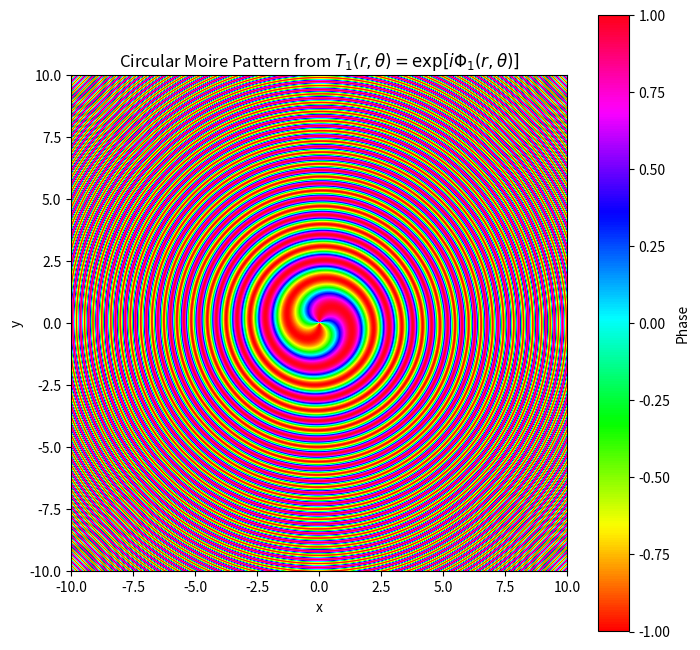

Write the Python code that produced this figure.
import numpy as np
import matplotlib.pyplot as plt

# Define the phase function in polar coordinates
def phi1(r, theta):
    return np.sin(r**2 + theta)

# Convert Cartesian coordinates to polar coordinates
def cart2pol(x, y):
    r = np.sqrt(x**2 + y**2)
    theta = np.arctan2(y, x)
    return r, theta

# Create a grid of (x, y) values
x = np.linspace(-10, 10, 1000)
y = np.linspace(-10, 10, 1000)
X, Y = np.meshgrid(x, y)
R, Theta = cart2pol(X, Y)

# Compute the complex function T1
def T1(r, theta):
    return np.exp(1j * phi1(r, theta))

Z = T1(R, Theta)

# Compute the phase
phase = np.angle(Z)

# Plot the phase
plt.figure(figsize=(8, 8))
plt.imshow(phase, extent=(-10, 10, -10, 10), cmap='hsv', origin='lower')
plt.colorbar(label='Phase')
plt.title('Circular Moire Pattern from $T_1(r, \\theta) = \\exp[i\\Phi_1(r, \\theta)]$')
plt.xlabel('x')
plt.ylabel('y')
plt.show()
